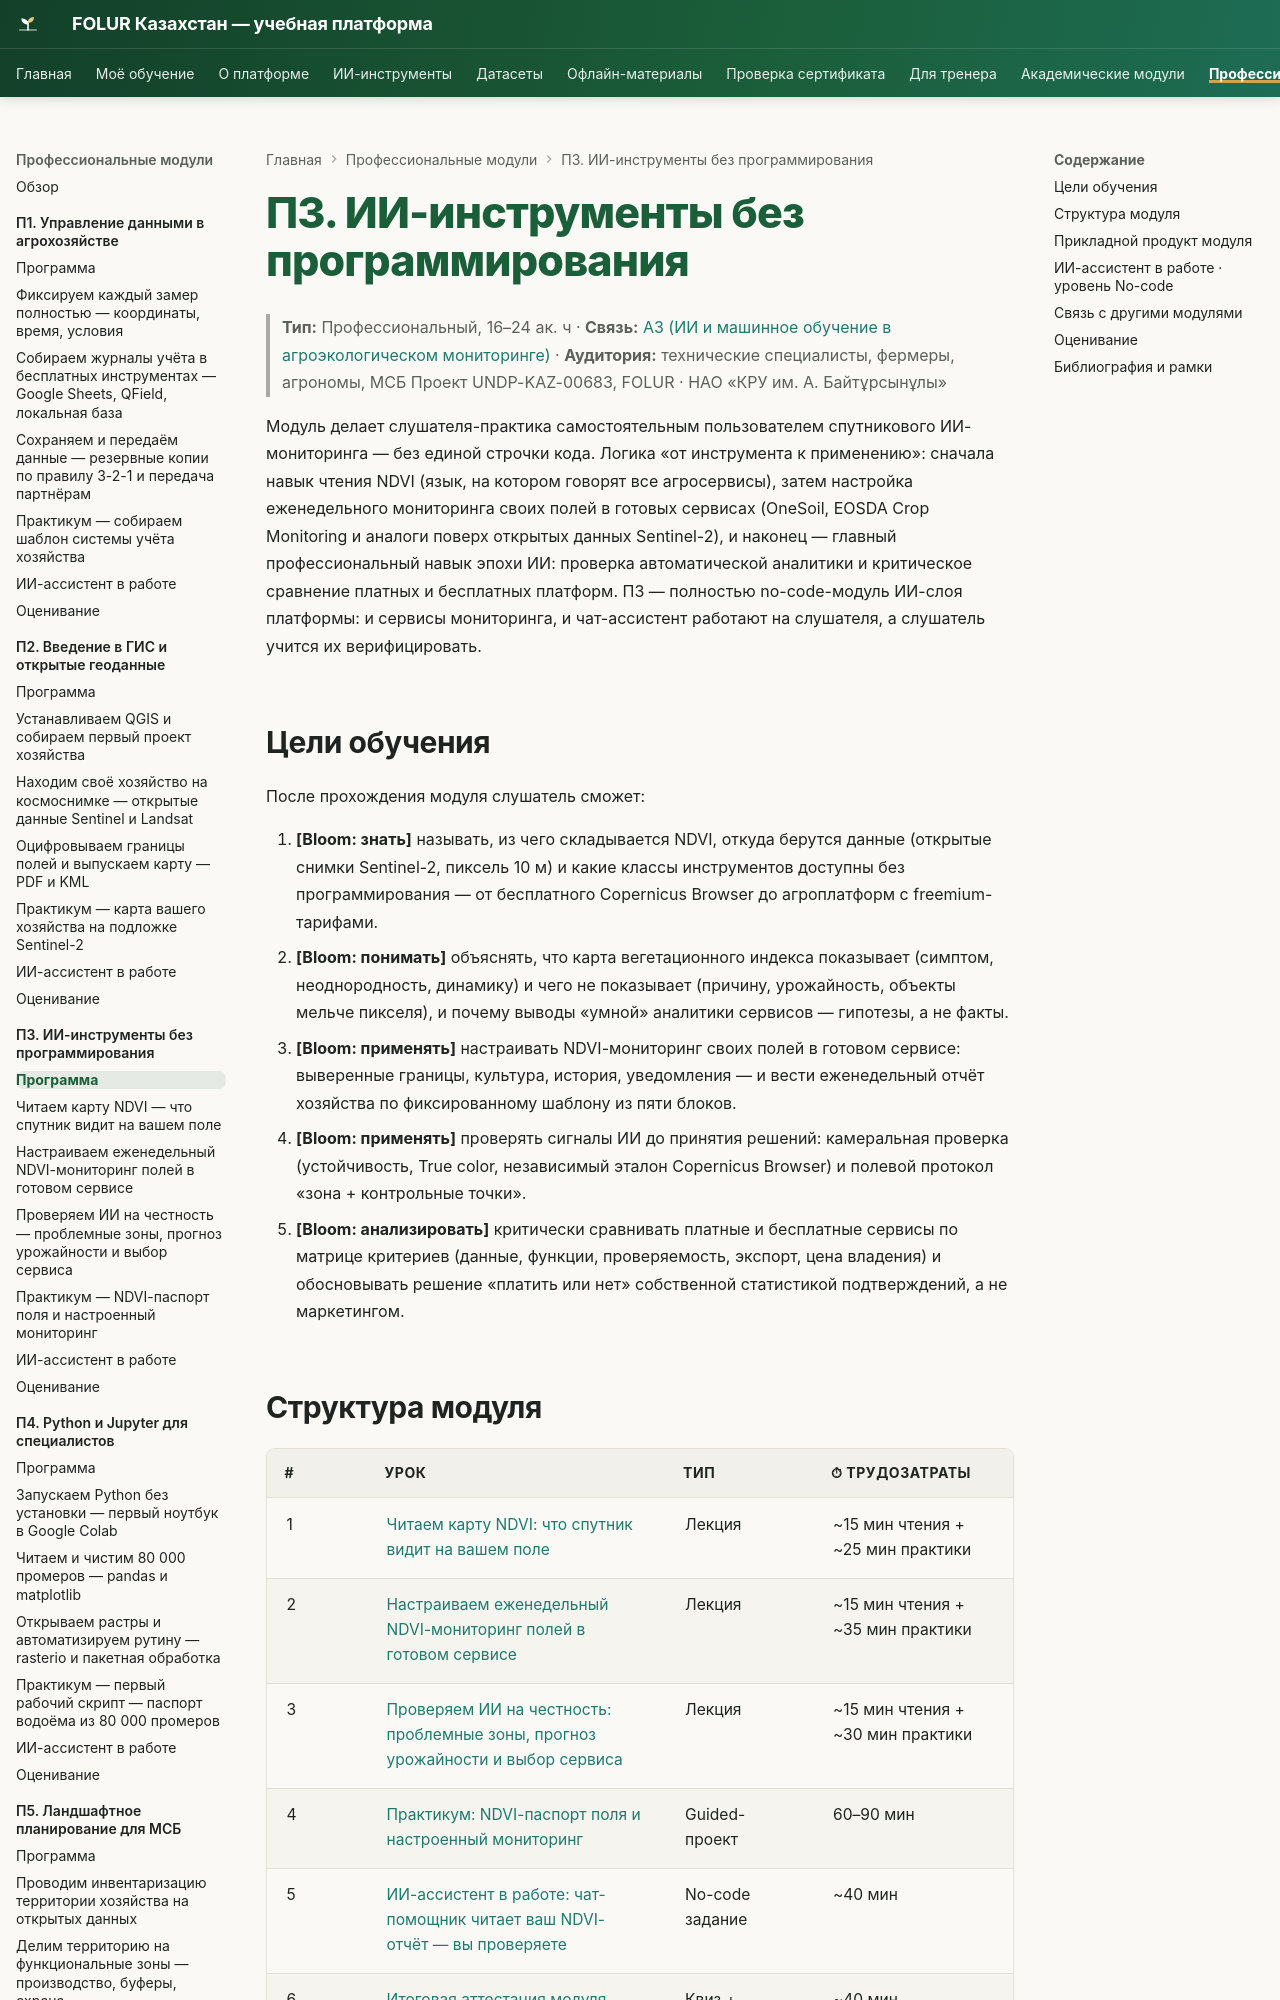

repository: vel5id/undp-kaz-folur · page: modules/p3/index.html · generator: mkdocs

# П3. ИИ-инструменты без программирования

> **Тип:** Профессиональный, 16–24 ак. ч · **Связь:** [А3 (ИИ и машинное обучение в агроэкологическом мониторинге)](../a3/index.md) · **Аудитория:** технические специалисты, фермеры, агрономы, МСБ
> Проект UNDP-KAZ-00683, FOLUR · НАО «КРУ им. А. Байтұрсынұлы»

Модуль делает слушателя-практика самостоятельным пользователем спутникового ИИ-мониторинга — без единой строчки кода. Логика «от инструмента к применению»: сначала навык чтения NDVI (язык, на котором говорят все агросервисы), затем настройка еженедельного мониторинга своих полей в готовых сервисах (OneSoil, EOSDA Crop Monitoring и аналоги поверх открытых данных Sentinel-2), и наконец — главный профессиональный навык эпохи ИИ: проверка автоматической аналитики и критическое сравнение платных и бесплатных платформ. П3 — полностью no-code-модуль ИИ-слоя платформы: и сервисы мониторинга, и чат-ассистент работают на слушателя, а слушатель учится их верифицировать.

## Цели обучения

После прохождения модуля слушатель сможет:

1. **[Bloom: знать]** называть, из чего складывается NDVI, откуда берутся данные (открытые снимки Sentinel-2, пиксель 10 м) и какие классы инструментов доступны без программирования — от бесплатного Copernicus Browser до агроплатформ с freemium-тарифами.
2. **[Bloom: понимать]** объяснять, что карта вегетационного индекса показывает (симптом, неоднородность, динамику) и чего не показывает (причину, урожайность, объекты мельче пикселя), и почему выводы «умной» аналитики сервисов — гипотезы, а не факты.
3. **[Bloom: применять]** настраивать NDVI-мониторинг своих полей в готовом сервисе: выверенные границы, культура, история, уведомления — и вести еженедельный отчёт хозяйства по фиксированному шаблону из пяти блоков.
4. **[Bloom: применять]** проверять сигналы ИИ до принятия решений: камеральная проверка (устойчивость, True color, независимый эталон Copernicus Browser) и полевой протокол «зона + контрольные точки».
5. **[Bloom: анализировать]** критически сравнивать платные и бесплатные сервисы по матрице критериев (данные, функции, проверяемость, экспорт, цена владения) и обосновывать решение «платить или нет» собственной статистикой подтверждений, а не маркетингом.
